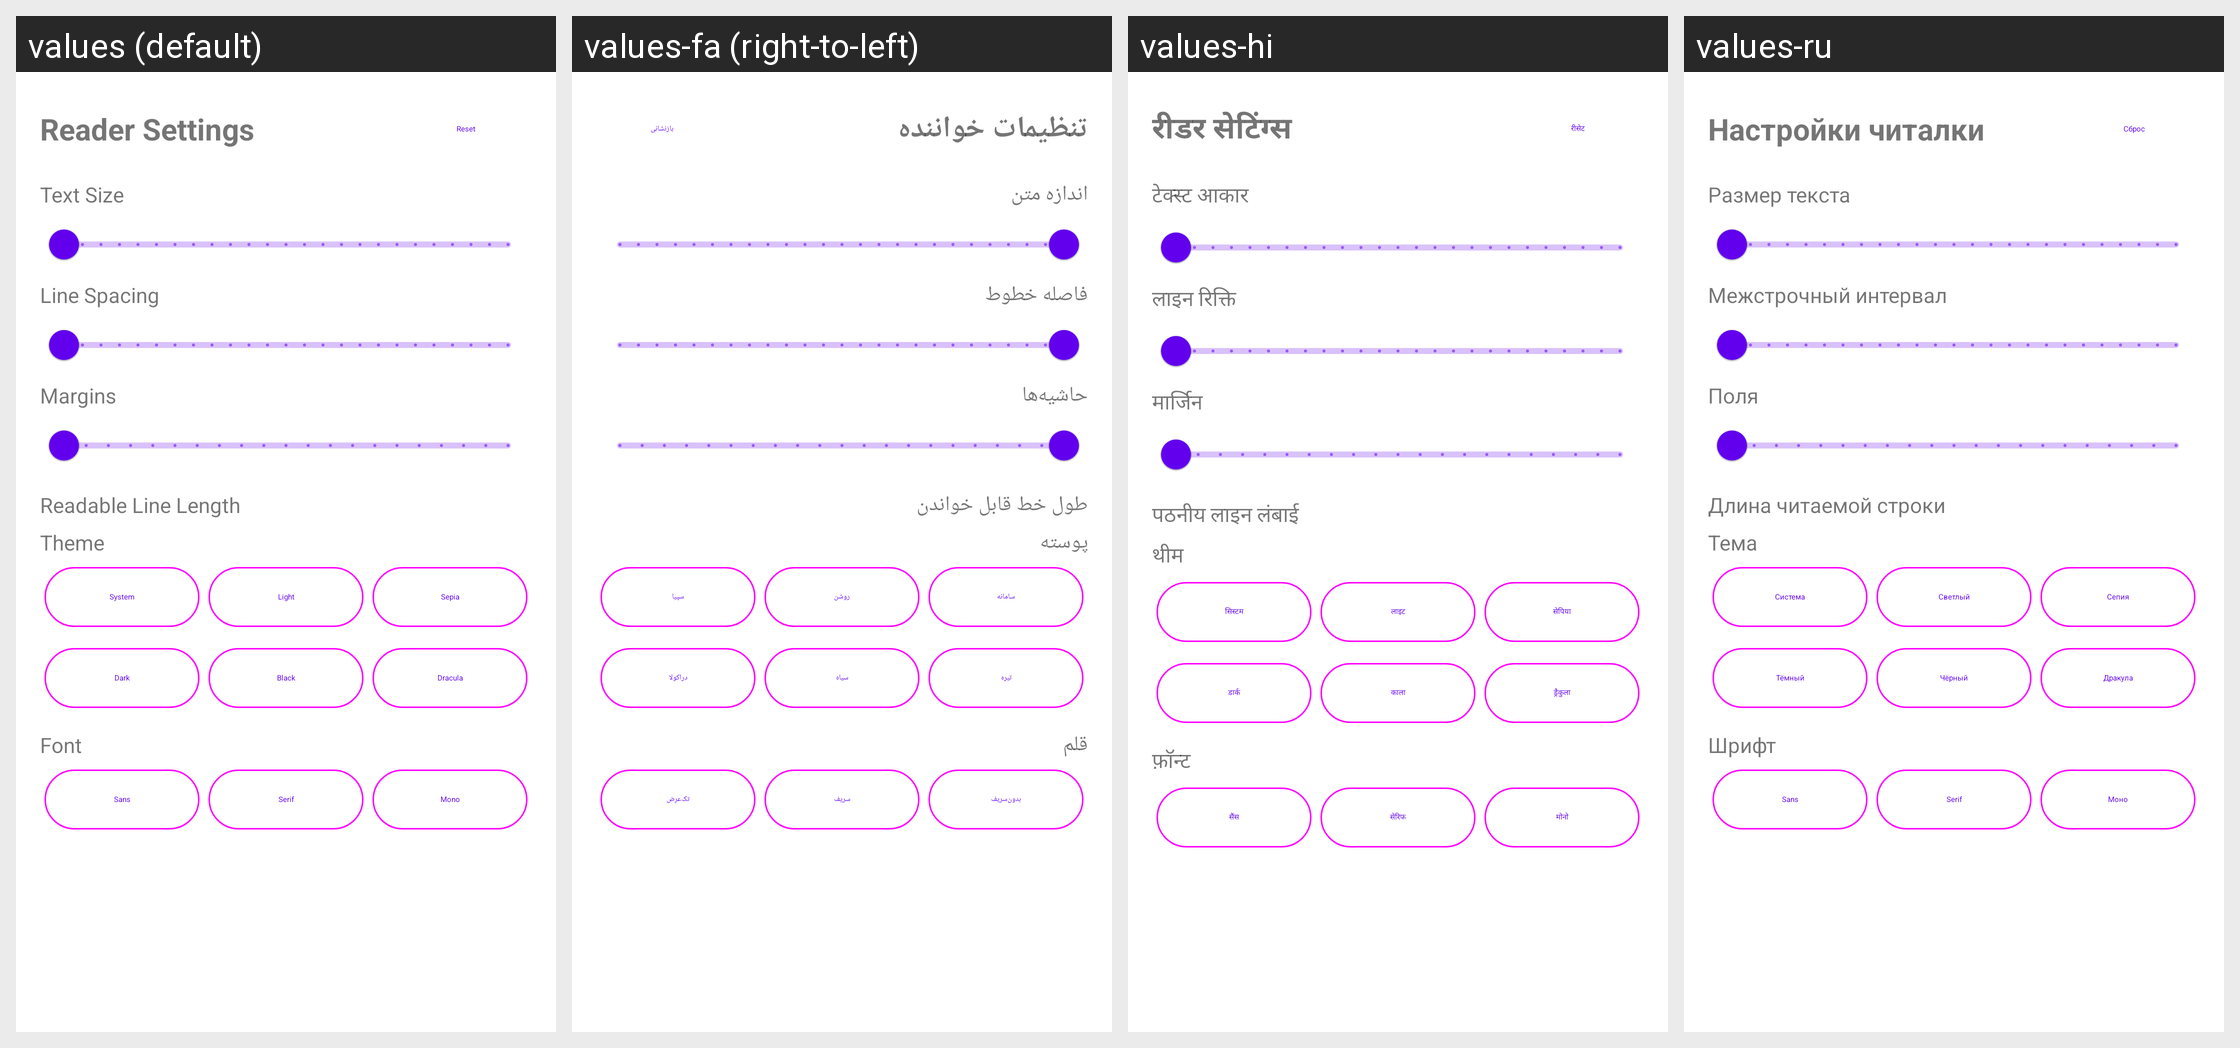

This grid shows one Android layout under several languages. Give, for every string resource on the screen, its name, the default text and each shown locale's text.
Android screen res/layout/text_mode_typography_sheet.xml rendered under 4 locales, left to right: values (default), values-fa (right-to-left), values-hi, values-ru. Device: Nexus 5 (rendered at 1080×1920; each locale shown at half size, 540×960, under a caption strip naming it); theme Theme.MaterialComponents.DayNight.NoActionBar.
Other locales in the repository, not shown: values-ar, values-de, values-es, values-fr, values-it, values-nl, values-pl, values-pt-rBR, values-tr, values-ua, values-uk, values-zh-rCN, values-zh-rTW.
Strings drawn on this screen, with the default value and each locale's value (text and hints the layout hard-codes, and strings that could not be matched under every locale, appear in the picture but are not listed):

text_mode_appearance
  values: Reader Settings
  values-fa: تنظیمات خواننده
  values-hi: रीडर सेटिंग्स
  values-ru: Настройки читалки

reset
  values: Reset
  values-fa: بازنشانی
  values-hi: रीसेट
  values-ru: Сброс

text_size
  values: Text Size
  values-fa: اندازه متن
  values-hi: टेक्स्ट आकार
  values-ru: Размер текста

text_mode_line_spacing
  values: Line Spacing
  values-fa: فاصله خطوط
  values-hi: लाइन रिक्ति
  values-ru: Межстрочный интервал

text_mode_margins
  values: Margins
  values-fa: حاشیه‌ها
  values-hi: मार्जिन
  values-ru: Поля

text_mode_readable_line_length
  values: Readable Line Length
  values-fa: طول خط قابل خواندن
  values-hi: पठनीय लाइन लंबाई
  values-ru: Длина читаемой строки

text_mode_theme
  values: Theme
  values-fa: پوسته
  values-hi: थीम
  values-ru: Тема

system
  values: System
  values-fa: سامانه
  values-hi: सिस्टम
  values-ru: Система

light
  values: Light
  values-fa: روشن
  values-hi: लाइट
  values-ru: Светлый

sepia
  values: Sepia
  values-fa: سپیا
  values-hi: सेपिया
  values-ru: Сепия

dark
  values: Dark
  values-fa: تیره
  values-hi: डार्क
  values-ru: Тёмный

black
  values: Black
  values-fa: سیاه
  values-hi: काला
  values-ru: Чёрный

dracula
  values: Dracula
  values-fa: دراکولا
  values-hi: ड्रैकुला
  values-ru: Дракула

text_mode_font
  values: Font
  values-fa: قلم
  values-hi: फ़ॉन्ट
  values-ru: Шрифт

text_mode_font_sans
  values: Sans
  values-fa: بدون‌سریف
  values-hi: सैंस
  values-ru: Sans

text_mode_font_serif
  values: Serif
  values-fa: سریف
  values-hi: सेरिफ
  values-ru: Serif

text_mode_font_mono
  values: Mono
  values-fa: تک‌عرض
  values-hi: मोनो
  values-ru: Моно
